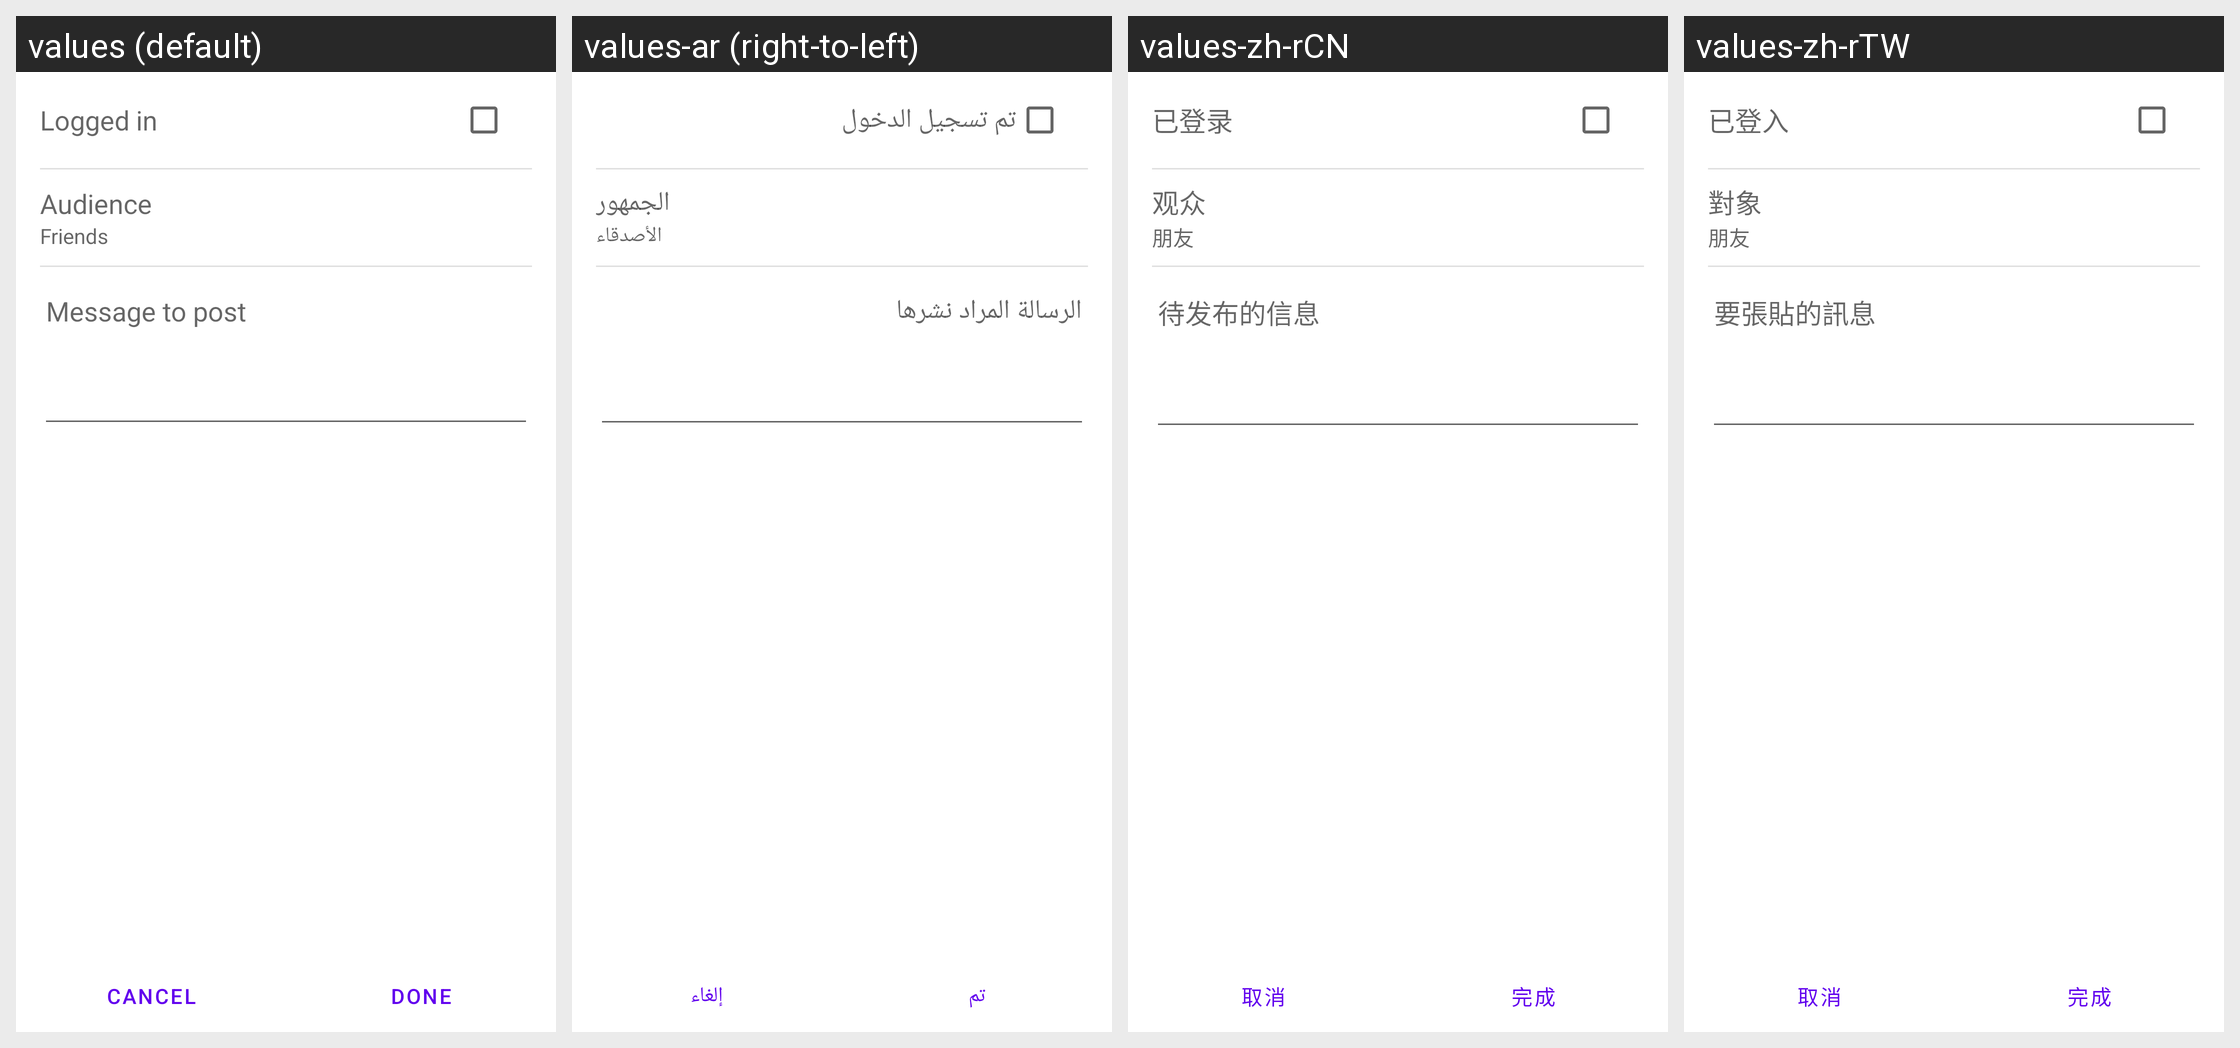

For this localized Android screen grid, give each drawn string resource with its value in every locale shown.
Android screen res/layout/facebook_settings.xml rendered under 4 locales, left to right: values (default), values-ar (right-to-left), values-zh-rCN, values-zh-rTW. Device: Nexus 5 (rendered at 1080×1920; each locale shown at half size, 540×960, under a caption strip naming it); theme Theme.MaterialComponents.DayNight.NoActionBar.
Other locales in the repository, not shown: values-bn, values-bs, values-ca, values-de, values-en, values-en-rCA, values-es-rES, values-et, values-eu, values-fa, values-fi, values-fr, values-fr-rCA, values-hi, values-hr, values-hu, values-hy, values-in, values-is, values-it, values-iw, values-ja, values-jv, values-kk, values-kn-rIN, values-ko, values-lt, values-mk, values-mr-rIN, values-ms, values-nb, values-nl, values-pl, values-pt-rPT, values-ro, values-sl, values-sq, values-su, values-sv, values-te-rIN, values-th, values-tl, values-tr, values-uk, values-zh-rHK.
Strings drawn on this screen, with the default value and each locale's value (text and hints the layout hard-codes, and strings that could not be matched under every locale, appear in the picture but are not listed):

facebook_message_logged_in
  values: Logged in
  values-ar: تم تسجيل الدخول
  values-zh-rCN: 已登录
  values-zh-rTW: 已登入

facebook_message_audience
  values: Audience
  values-ar: الجمهور
  values-zh-rCN: 观众
  values-zh-rTW: 對象

facebook_message_audience_friends
  values: Friends
  values-ar: الأصدقاء
  values-zh-rCN: 朋友
  values-zh-rTW: 朋友

facebook_message_prompt
  values: Message to post
  values-ar: الرسالة المراد نشرها
  values-zh-rCN: 待发布的信息
  values-zh-rTW: 要張貼的訊息

footer_button_cancel
  values: Cancel
  values-ar: إلغاء
  values-zh-rCN: 取消
  values-zh-rTW: 取消

footer_button_done
  values: Done
  values-ar: تم
  values-zh-rCN: 完成
  values-zh-rTW: 完成
